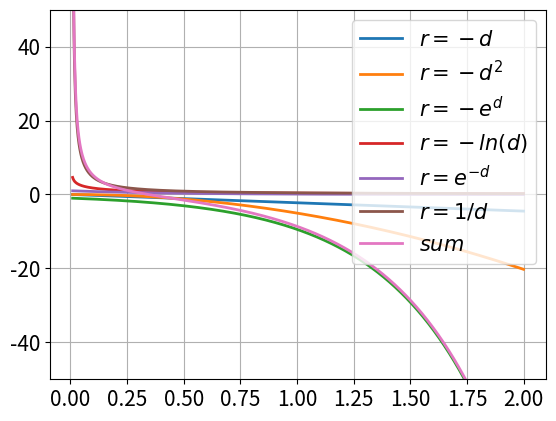
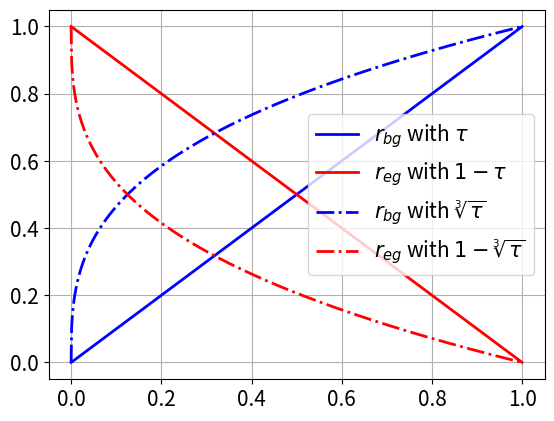

Here is the Python script that generated these plots, in order:
import matplotlib.pyplot as plt
import numpy as np
k=2

if __name__ == '__main__':
    x = np.linspace(0.01, k, 1000)
    x1 = np.linspace(0.01, 1/k, 1000)
    x2 = np.linspace(1/k, np.log(k), 1000)
    x3 = np.linspace(np.log(k), k, 1000)
    x4 = np.linspace(0.05, 1/np.sqrt(k), 1000)
    x5 = np.linspace(1/np.sqrt(k), np.log(k), 1000)
    y1 = -x
    y3 = -x**2
    y4 = -x**3

    y2 = -k*x2 + np.log(k) + 1
    y5 = -np.exp(x3) + (1-k)*np.log(k) + k + 1
    y6 = -np.log(x1)

    y7 = 1/x4
    y8 = -k*x5 + 2*np.sqrt(k) #+ np.sqrt(k)
    y9 = -np.exp(x3) + k - k * np.log(k) + 2*np.sqrt(k)

    dy1 = 5*x
    dy2 = -1/x
    dy3 = -np.exp(x)

    y10 = -np.exp(x4) + 3.44
    #plt.plot(x4, y7, x4, y10)


    x6 = np.linspace(0.01, 4.5, 1000)
    z1 = -x6#1/x6 - 20*x6
    z2 = -x6**2#1/x6 - x6**3
    z3 = -np.exp(x6)#1/x6 - np.exp(x6)
    z4 = -np.log(x6/(x6+1))#-np.log(x6) - 20*x6
    z5 = np.exp(-x6)#-np.log(x6) - x6**3
    z6 = 1/x6#-np.log(x6) - np.exp(x6)-x6+np.exp(-x6)
    z7 = z3+z4+z6
    plt.figure(1)
    plt.plot(x, z1, x, z2, x, z3, x, z4, x, z5, x, z6, x, z7, linewidth=2)
    plt.legend(['$r=-d$', '$r=-d^2$', '$r=-e^d$', '$r=-ln(d)$', '$r=e^{-d}$', '$r=1/d$', '$sum$'], loc='upper right', numpoints=1, fontsize=15)
    plt.xticks(fontsize=15)
    plt.yticks(fontsize=15)
    plt.ylim(-50,50)
    plt.grid()
    #plt.plot(x, y1, x, y2, x, y3, x, y4, x, y5, x, y6)
    #plt.plot(x2, y2, x3, y5, x1, y6, x4, y7, x5, y8, x3, y9)
    #plt.legend(['y=-log(x)', 'y=-3x+2.10', 'y=log(x)', 'y=1/x', 'y=-3x+3.46', 'y=-e^x+3.17'],loc='upper right', numpoints=1, fontsize=10)
    #plt.figure(2)
    #plt.plot(x, dy1, x, dy2, x, dy3)
    taux=[]
    tau0 = np.linspace(0,1.6,1600)
    tau = tau0[0:1000]
    taux = tau**(1/3)

    d1 = tau
    d2 = 1 - tau
    d3 = taux
    d4 = 1 - taux
    plt.figure(2)
    plt.plot(tau, d1, 'b-', tau, d2, 'r-', tau, d3, 'b-.', tau, d4, 'r-.', linewidth=2)
    plt.legend(['$r_{bg}$ with $\\tau$', '$r_{eg}$ with $1-\\tau$', '$r_{bg}$ with $\sqrt[3]{\\tau}$', '$r_{eg}$ with $1-\sqrt[3]{\\tau}$'], loc='center right', numpoints=1, fontsize=15)
    plt.xticks(fontsize=15)
    plt.yticks(fontsize=15)
    plt.grid()
    plt.show()
